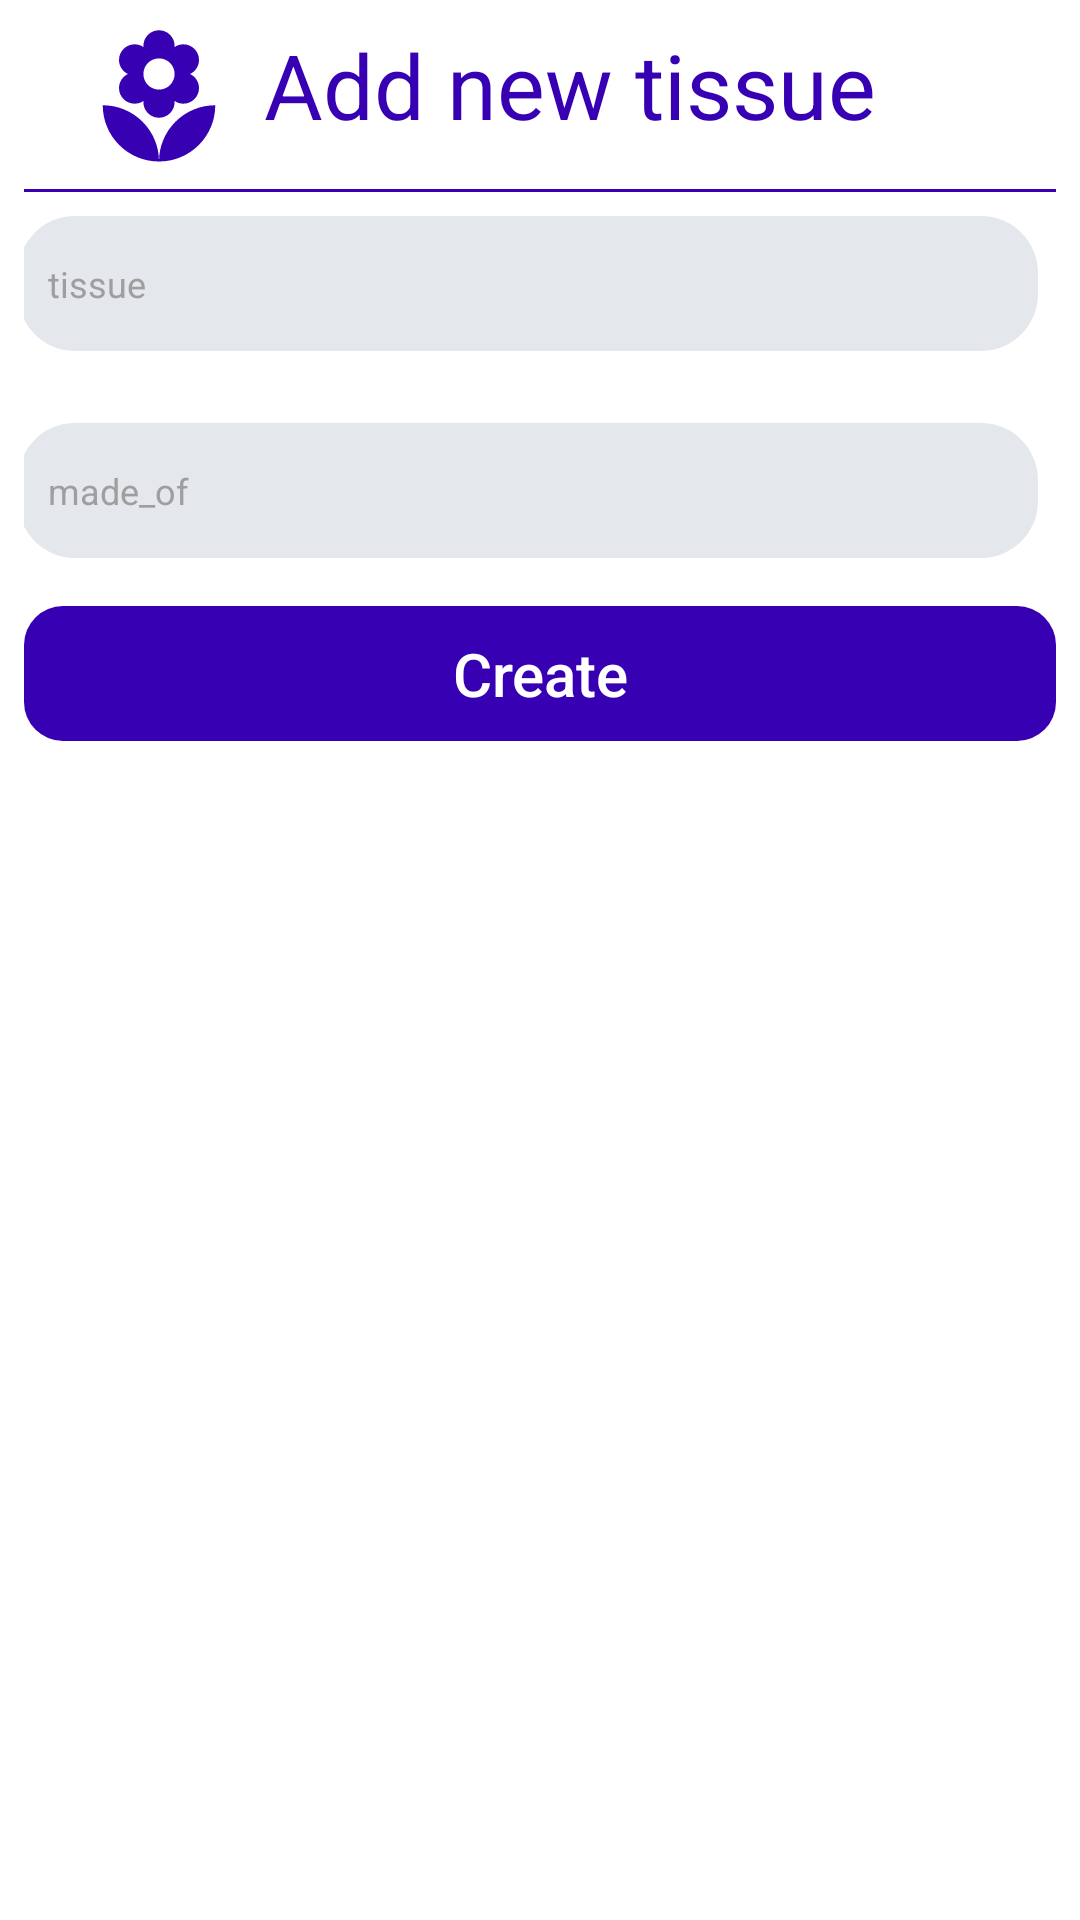

Layout XML and referenced resources for this Android screen:
<!-- AndroidManifest.xml: application theme Theme.Clothesapp -->
<!-- res/layout/dialog_add_and_edit_tissue.xml -->
<?xml version="1.0" encoding="utf-8"?>
<ScrollView xmlns:android="http://schemas.android.com/apk/res/android"
    xmlns:app="http://schemas.android.com/apk/res-auto"
    android:layout_width="match_parent"
    android:layout_height="wrap_content">

    <LinearLayout
        android:layout_width="match_parent"
        android:layout_height="wrap_content"
        android:gravity="center"
        android:orientation="vertical"
        android:padding="8dp">

        <LinearLayout
            android:layout_width="match_parent"
            android:layout_height="wrap_content"
            android:orientation="horizontal">

            <ImageView
                android:layout_width="50dp"
                android:layout_height="50dp"
                android:layout_marginStart="20dp"
                android:src="@drawable/ic_rose"
                app:layout_constraintStart_toStartOf="parent"
                app:layout_constraintTop_toTopOf="parent"
                app:tint="@color/primary_color" />

            <TextView
                android:id="@+id/dialog_add_and_edit_tissue_text_view_title"
                android:layout_width="wrap_content"
                android:layout_height="wrap_content"
                android:layout_marginStart="10dp"
                android:text="Add new tissue"
                android:textColor="@color/primary_color"
                android:textSize="30sp"
                app:layout_constraintBottom_toBottomOf="@+id/dialog_add_customer_img"
                app:layout_constraintStart_toEndOf="@+id/dialog_add_customer_img"
                app:layout_constraintTop_toTopOf="@+id/dialog_add_customer_img" />
        </LinearLayout>


        <LinearLayout
            android:layout_width="match_parent"
            android:layout_height="1dp"
            android:layout_marginTop="5dp"
            android:background="@color/primary_color"
            android:orientation="horizontal"
            app:layout_constraintEnd_toEndOf="parent"
            app:layout_constraintStart_toStartOf="parent"
            app:layout_constraintTop_toBottomOf="@+id/dialog_add_customer_img" />


        <EditText
            android:id="@+id/dialog_add_and_edit_tissue_edit_text_name"
            android:layout_width="match_parent"
            android:layout_height="45dp"
            android:layout_marginTop="8dp"
            android:layout_marginEnd="4dp"
            android:layout_marginBottom="16dp"
            android:background="@drawable/border_edit_text"
            android:drawableStart="@drawable/ic_edit"
            android:drawablePadding="10dp"
            android:drawableTint="@color/grey_500"
            android:hint="tissue"
            android:inputType="text"
            android:maxLines="1"
            android:padding="10dp"
            android:textColor="@android:color/black"
            android:textColorHint="@color/grey_500"
            android:textSize="12sp" />

        <EditText
            android:id="@+id/dialog_add_and_edit_tissue_edit_text_made_of"
            android:layout_width="match_parent"
            android:layout_height="45dp"
            android:layout_marginTop="8dp"
            android:layout_marginEnd="4dp"
            android:layout_marginBottom="16dp"
            android:background="@drawable/border_edit_text"
            android:drawableStart="@drawable/ic_edit"
            android:drawablePadding="10dp"
            android:drawableTint="@color/grey_500"
            android:hint="made_of"
            android:inputType="text"
            android:maxLines="1"
            android:padding="10dp"
            android:textColor="@android:color/black"
            android:textColorHint="@color/grey_500"
            android:textSize="12sp" />


        <Button
            android:id="@+id/dialog_add_and_edit_tissue_button_create"
            android:layout_width="match_parent"
            android:layout_height="45dp"
            android:background="@drawable/rounded_background"
            android:text="Create"
            android:textAllCaps="false"
            android:textColor="@android:color/white"
            android:textSize="20sp" />

    </LinearLayout>

</ScrollView>
<!-- resources referenced by this layout -->
<resources>
  <color name="grey_500">#9E9E9E</color>
  <color name="primary_color">#FF3700B3</color>
  <!-- drawable border_edit_text (drawable) -->
  <shape xmlns:android="http://schemas.android.com/apk/res/android">
      <corners android:radius="19dp" />
      <solid android:color="@color/grey" />
  </shape>
  <!-- drawable ic_rose (drawable) -->
  <vector xmlns:android="http://schemas.android.com/apk/res/android" android:width="24dp"
      android:height="24dp" android:tint="#FFFFFF"
      android:viewportWidth="24" android:viewportHeight="24">
      <path android:fillColor="@android:color/white" android:pathData="M12,22c4.97,0 9,-4.03 9,-9 -4.97,0 -9,4.03 -9,9zM5.6,10.25c0,1.38 1.12,2.5 2.5,2.5 0.53,0 1.01,-0.16 1.42,-0.44l-0.02,0.19c0,1.38 1.12,2.5 2.5,2.5s2.5,-1.12 2.5,-2.5l-0.02,-0.19c0.4,0.28 0.89,0.44 1.42,0.44 1.38,0 2.5,-1.12 2.5,-2.5 0,-1 -0.59,-1.85 -1.43,-2.25 0.84,-0.4 1.43,-1.25 1.43,-2.25 0,-1.38 -1.12,-2.5 -2.5,-2.5 -0.53,0 -1.01,0.16 -1.42,0.44l0.02,-0.19C14.5,2.12 13.38,1 12,1S9.5,2.12 9.5,3.5l0.02,0.19c-0.4,-0.28 -0.89,-0.44 -1.42,-0.44 -1.38,0 -2.5,1.12 -2.5,2.5 0,1 0.59,1.85 1.43,2.25 -0.84,0.4 -1.43,1.25 -1.43,2.25zM12,5.5c1.38,0 2.5,1.12 2.5,2.5s-1.12,2.5 -2.5,2.5S9.5,9.38 9.5,8s1.12,-2.5 2.5,-2.5zM3,13c0,4.97 4.03,9 9,9 0,-4.97 -4.03,-9 -9,-9z"/>
  </vector>
  <!-- drawable rounded_background (drawable) -->
  <shape xmlns:android="http://schemas.android.com/apk/res/android"
      android:tint="@color/primary_color">
    <corners
        android:bottomLeftRadius="13dp"
        android:bottomRightRadius="13dp"
        android:topLeftRadius="13dp"
        android:topRightRadius="13dp"/>
  </shape>
  <style name="Theme.Clothesapp" parent="Theme.MaterialComponents.DayNight.DarkActionBar">
          
          <item name="colorPrimary">@color/primary_color</item>
          <item name="colorPrimaryVariant">@color/purple_700</item>
          <item name="colorOnPrimary">@color/white</item>
          
          <item name="colorSecondary">@color/teal_200</item>
          <item name="colorSecondaryVariant">@color/teal_700</item>
          <item name="colorOnSecondary">@color/black</item>
          
          <item name="android:statusBarColor" tools:targetApi="l">?attr/colorPrimaryVariant</item>
          
      </style>
  <color name="grey">#E4E8EC</color>
  <color name="purple_700">#FF3700B3</color>
  <color name="white">#FFFFFFFF</color>
  <color name="teal_200">#FF03DAC5</color>
  <color name="teal_700">#FF018786</color>
  <color name="black">#FF000000</color>
</resources>
